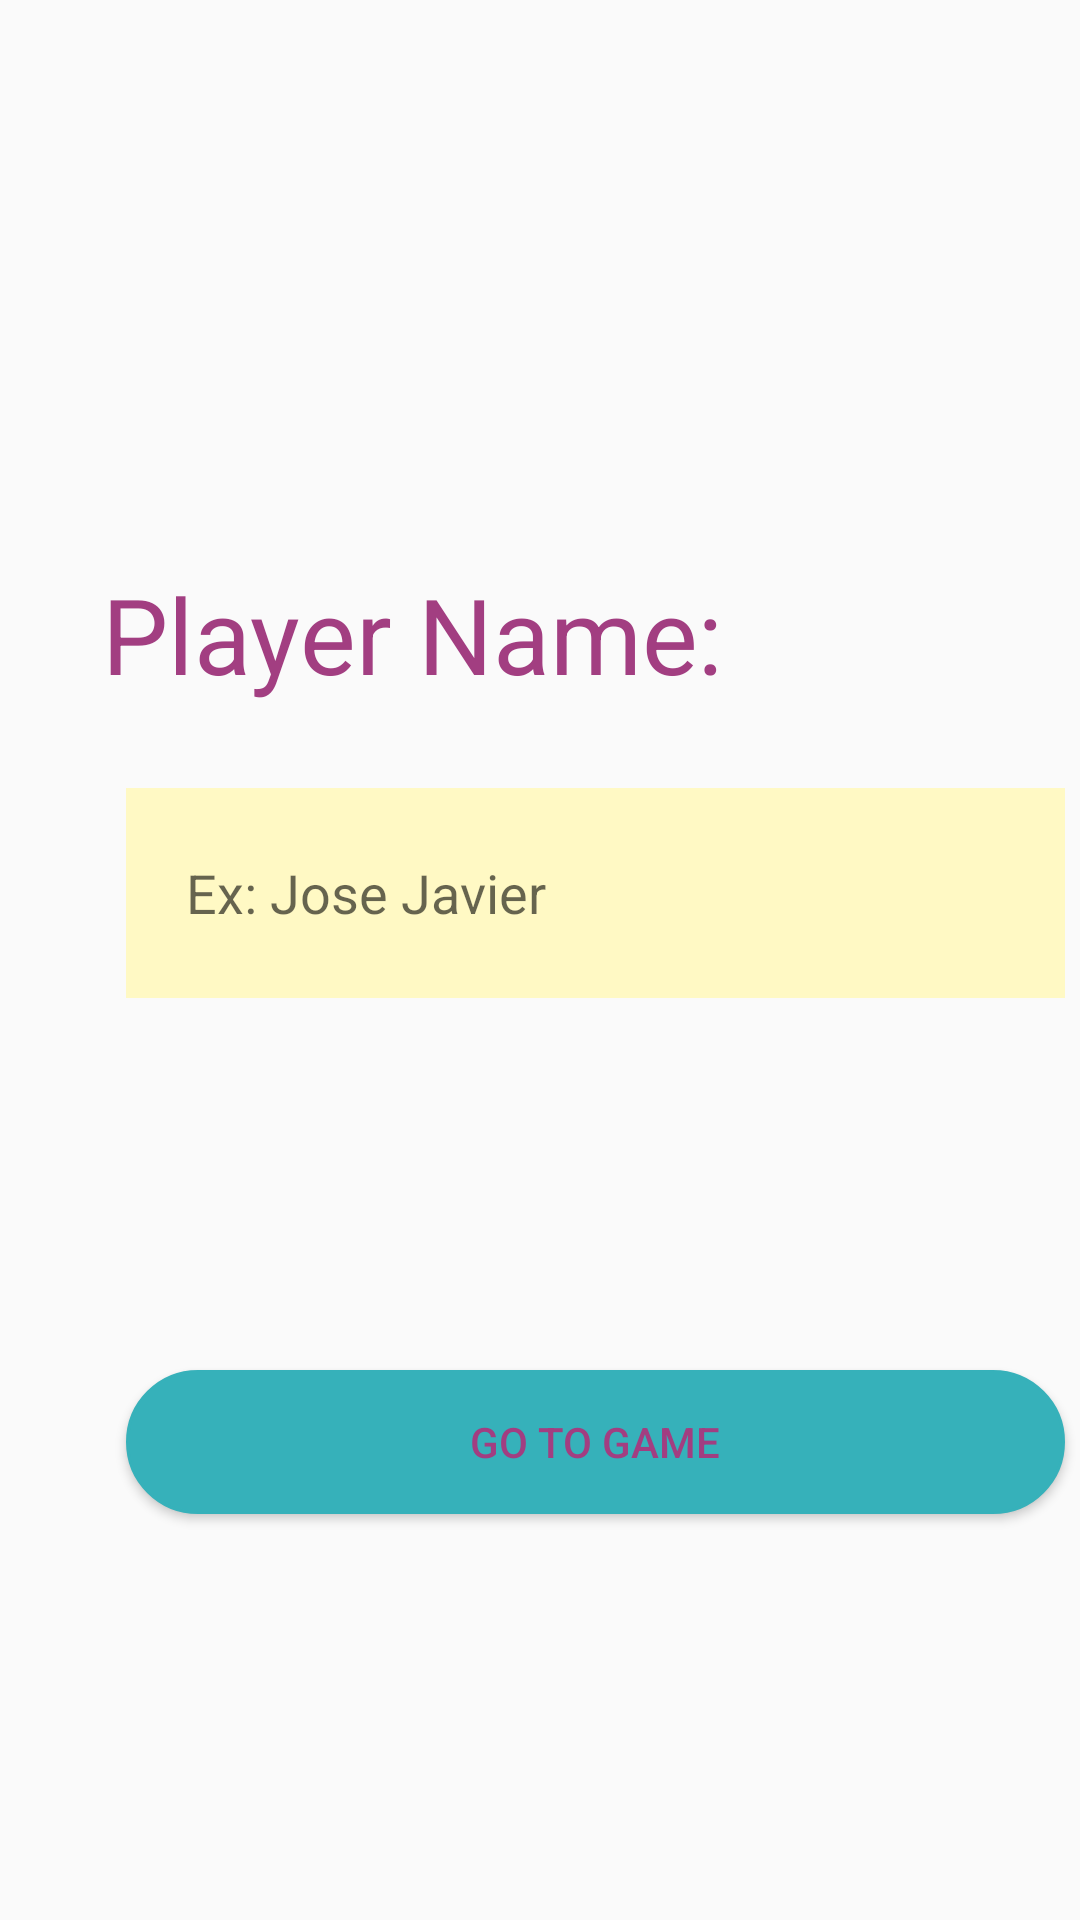

Android layout source for this screen:
<!-- AndroidManifest.xml: application theme FullScreen -->
<!-- res/layout/fragment_player.xml -->
<?xml version="1.0" encoding="utf-8"?>
<androidx.constraintlayout.widget.ConstraintLayout
        xmlns:android="http://schemas.android.com/apk/res/android"
        xmlns:app="http://schemas.android.com/apk/res-auto" xmlns:tools="http://schemas.android.com/tools"
        android:layout_width="match_parent"
        android:layout_height="match_parent"
        tools:background="@color/backgroundColor"
        tools:context=".ui.game.player.PlayerFragment">
    <TextView
            android:text="@string/tvplayer_name"
            android:layout_width="wrap_content"
            android:layout_height="wrap_content"
            style="@style/label_style"
            android:id="@+id/textView2" app:layout_constraintStart_toStartOf="parent" android:layout_marginStart="8dp"
            android:layout_marginTop="188dp" app:layout_constraintTop_toTopOf="parent"
            app:layout_constraintEnd_toEndOf="parent" android:layout_marginEnd="8dp"
            app:layout_constraintHorizontal_bias="0.19"/>
    <EditText
            android:layout_width="313dp"
            android:layout_height="70dp"
            android:inputType="textPersonName"
            android:ems="10"
            android:id="@+id/etPlayerName"
            android:hint="Ex: Jose Javier" android:background="#FFF9C4" android:layout_marginTop="28dp"
            app:layout_constraintTop_toBottomOf="@+id/textView2" android:layout_marginStart="8dp"
            app:layout_constraintStart_toStartOf="@+id/textView2" android:paddingStart="20dp"/>
    <Button
            android:text="@string/btnGoGame"
            android:layout_width="0dp"
            android:layout_height="wrap_content"
            style="@style/custom_button"
            android:id="@+id/btnGoToGame" android:layout_marginTop="124dp"
            app:layout_constraintTop_toBottomOf="@+id/etPlayerName"
            app:layout_constraintStart_toStartOf="@+id/etPlayerName"
            app:layout_constraintEnd_toEndOf="@+id/etPlayerName"
    />
</androidx.constraintlayout.widget.ConstraintLayout>
<!-- resources referenced by this layout -->
<resources>
  <color name="backgroundColor">#FFF176</color>
  <string name="btnGoGame">Go to game</string>
  <string name="tvplayer_name">Player Name:</string>
  <style name="custom_button">
          <item name="android:layout_width">0dp</item>
          <item name="android:layout_height">wrap_content</item>
          <item name="android:textColor">@color/colorPrimaryDark</item>
          <item name="android:background">@drawable/rounded_button</item>
      </style>
  <style name="label_style">
          <item name="android:textColor">@color/colorPrimaryDark</item>
          <item name="android:textSize">35sp</item>
          <item name="android:layout_width">20dp</item>
          <item name="android:layout_height">wrap_content</item>
      </style>
  <style name="FullScreen" parent="AppTheme">
          <item name="windowActionBar">false</item>
          <item name="windowNoTitle">true</item>
          <item name="android:windowFullscreen">true</item>
      </style>
  <color name="colorPrimaryDark">#A23E81</color>
  <!-- drawable rounded_button (drawable) -->
  <?xml version="1.0" encoding="utf-8"?>
  <selector xmlns:android="http://schemas.android.com/apk/res/android">
      <item android:state_pressed="true">
          <shape>
              <solid android:color="@color/colorBgButtonPressed" />
              <stroke android:width="@dimen/rounded_button_stroke_width" android:color="@color/colorBgButtonPressed" />
              <corners
                      android:radius="@dimen/rounded_button_radius" />
              <padding
                      android:left="@dimen/rounded_button_padding"
                      android:top="@dimen/rounded_button_padding"
                      android:right="@dimen/rounded_button_padding"
                      android:bottom="@dimen/rounded_button_padding"/>
          </shape>
      </item>
      <item>
          <shape>
              <solid android:color="@color/colorPrimary" />
              <stroke android:width="@dimen/rounded_button_stroke_width" android:color="@color/colorPrimary" />
              <corners android:radius="@dimen/rounded_button_radius" />
              <padding android:bottom="@dimen/rounded_button_padding" android:left="@dimen/rounded_button_padding" android:right="@dimen/rounded_button_padding" android:top="@dimen/rounded_button_padding" />
          </shape>
      </item>
  </selector>
  <style name="AppTheme" parent="Theme.AppCompat.Light.DarkActionBar">
          
          <item name="colorPrimary">@color/colorPrimary</item>
          <item name="colorPrimaryDark">@color/colorPrimaryDark</item>
          <item name="colorAccent">@color/colorAccent</item>
      </style>
  <color name="colorBgButtonPressed">#A936B1BA</color>
  <dimen name="rounded_button_stroke_width">1dp</dimen>
  <dimen name="rounded_button_radius">32dp</dimen>
  <dimen name="rounded_button_padding">10dp</dimen>
  <color name="colorPrimary">#36B1BA</color>
  <color name="colorAccent">#E4E76C</color>
</resources>
